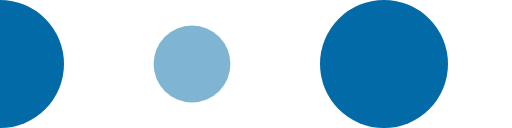
t = 0.00 s
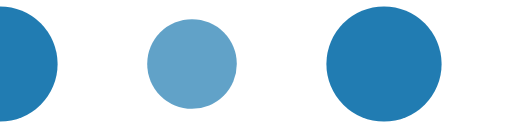
t = 0.10 s
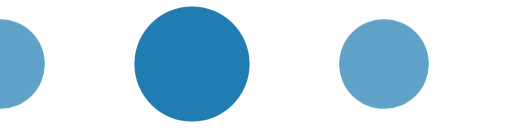
t = 0.30 s
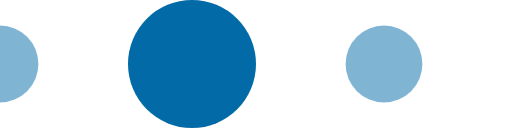
t = 0.40 s
t = 0.50 s: frame unchanged from t = 0.30 s, image omitted
t = 0.70 s: frame unchanged from t = 0.10 s, image omitted

The animated SVG that drew these frames (rendered in a browser with its animation timeline set to each time). Animation: 12 SMIL elements (animate=12); one cycle of 0.80 s, repeats indefinitely.

<!-- By Sam Herbert (@sherb), for everyone. More @ http://goo.gl/7AJzbL -->
<svg width="200" height="10" viewBox="0 0 120 30" xmlns="http://www.w3.org/2000/svg" fill="#026aa7">
    <circle cx="0" cy="15" r="15">
        <animate attributeName="r" from="15" to="15"
                 begin="0s" dur="0.8s"
                 values="15;9;15" calcMode="linear"
                 repeatCount="indefinite" />
        <animate attributeName="fill-opacity" from="1" to="1"
                 begin="0s" dur="0.8s"
                 values="1;.5;1" calcMode="linear"
                 repeatCount="indefinite" />
    </circle>
    <circle cx="45" cy="15" r="9" fill-opacity="0.3">
        <animate attributeName="r" from="9" to="9"
                 begin="0s" dur="0.8s"
                 values="9;15;9" calcMode="linear"
                 repeatCount="indefinite" />
        <animate attributeName="fill-opacity" from="0.5" to="0.5"
                 begin="0s" dur="0.8s"
                 values=".5;1;.5" calcMode="linear"
                 repeatCount="indefinite" />
    </circle>
    <circle cx="90" cy="15" r="15">
        <animate attributeName="r" from="15" to="15"
                 begin="0s" dur="0.8s"
                 values="15;9;15" calcMode="linear"
                 repeatCount="indefinite" />
        <animate attributeName="fill-opacity" from="1" to="1"
                 begin="0s" dur="0.8s"
                 values="1;.5;1" calcMode="linear"
                 repeatCount="indefinite" />
    </circle>
    <circle cx="135" cy="15" r="9" fill-opacity="0.3">
        <animate attributeName="r" from="9" to="9"
                 begin="0s" dur="0.8s"
                 values="9;15;9" calcMode="linear"
                 repeatCount="indefinite" />
        <animate attributeName="fill-opacity" from="0.5" to="0.5"
                 begin="0s" dur="0.8s"
                 values=".5;1;.5" calcMode="linear"
                 repeatCount="indefinite" />
    </circle>
    <circle cx="180" cy="15" r="15">
        <animate attributeName="r" from="15" to="15"
                 begin="0s" dur="0.8s"
                 values="15;9;15" calcMode="linear"
                 repeatCount="indefinite" />
        <animate attributeName="fill-opacity" from="1" to="1"
                 begin="0s" dur="0.8s"
                 values="1;.5;1" calcMode="linear"
                 repeatCount="indefinite" />
    </circle>
    <circle cx="225" cy="15" r="9" fill-opacity="0.3">
        <animate attributeName="r" from="9" to="9"
                 begin="0s" dur="0.8s"
                 values="9;15;9" calcMode="linear"
                 repeatCount="indefinite" />
        <animate attributeName="fill-opacity" from="0.5" to="0.5"
                 begin="0s" dur="0.8s"
                 values=".5;1;.5" calcMode="linear"
                 repeatCount="indefinite" />
    </circle>
</svg>
